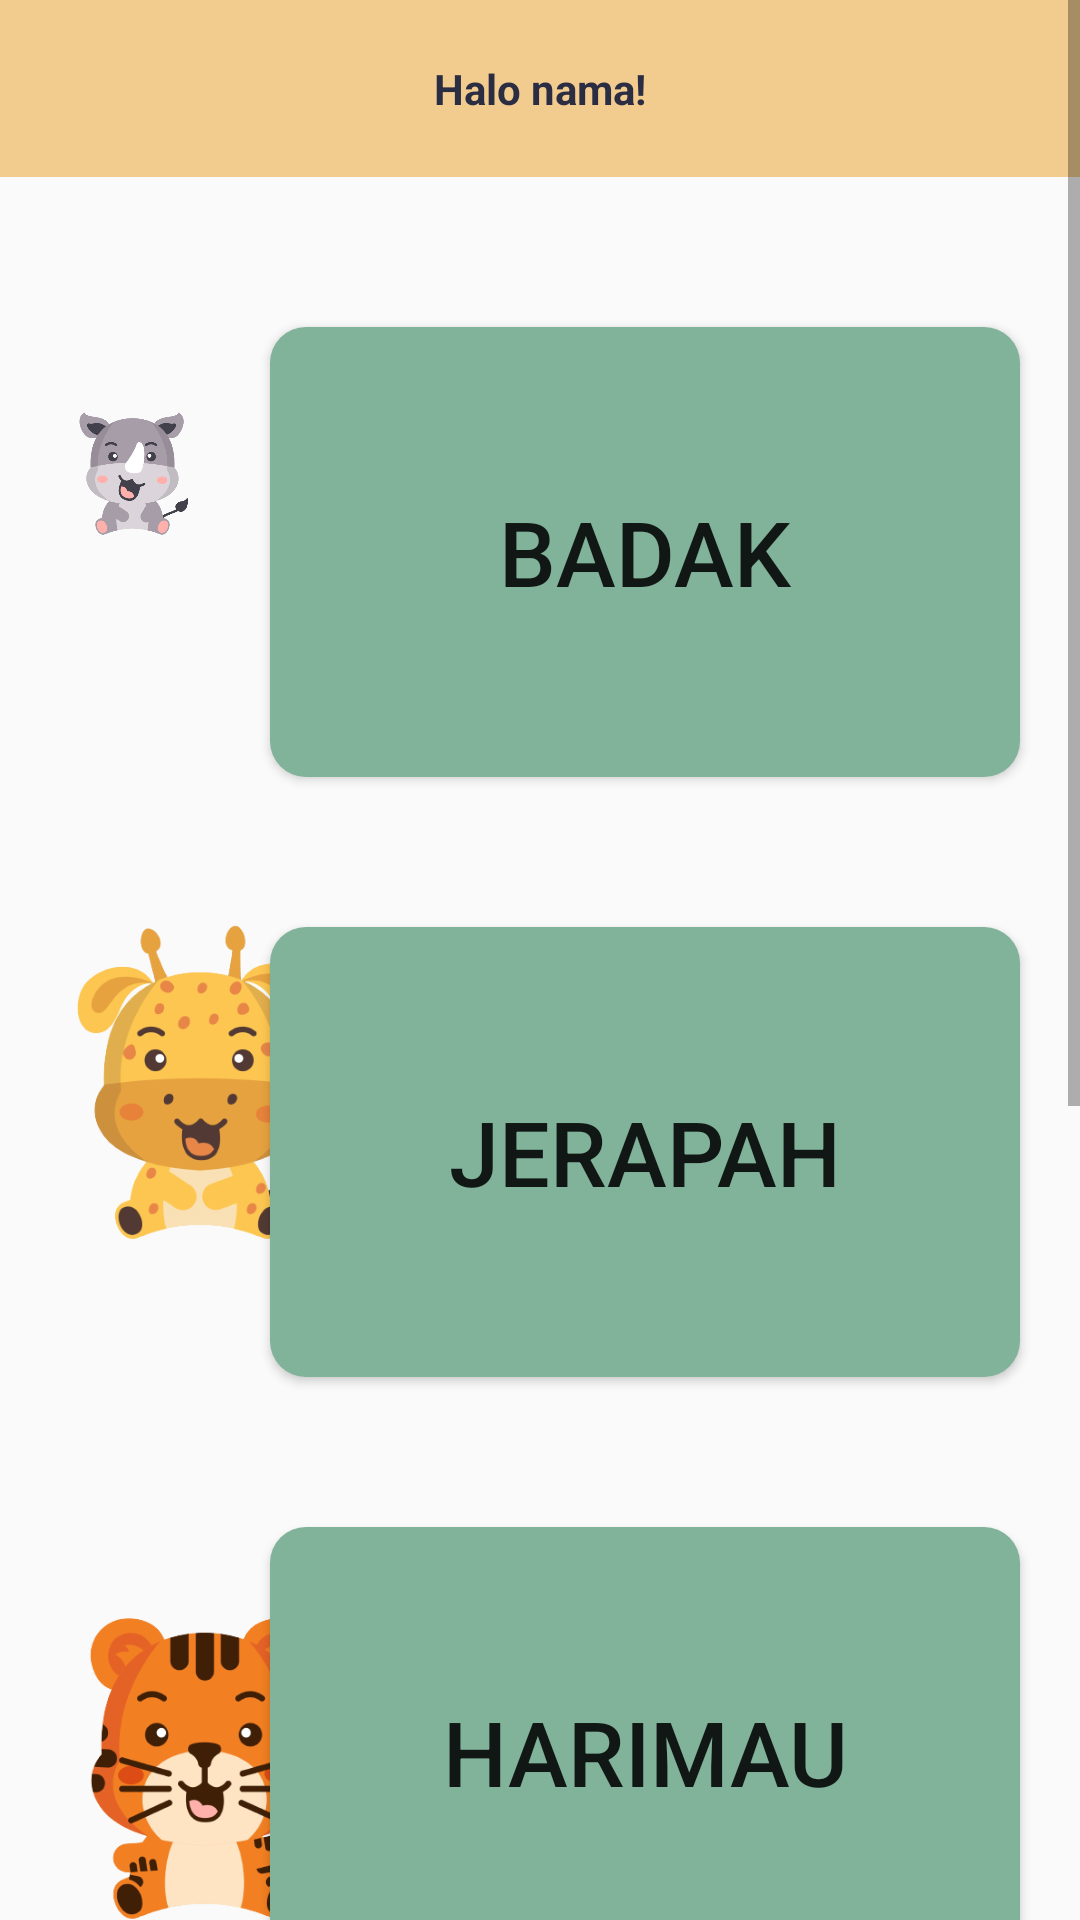

Reconstruct the res/layout file that produces this screen, plus the resources it refers to.
<!-- AndroidManifest.xml: application theme Theme.ProjectAnimals -->
<!-- res/layout/activity_main_page.xml -->
<?xml version="1.0" encoding="utf-8"?>
<ScrollView
    xmlns:android="http://schemas.android.com/apk/res/android"
    xmlns:app="http://schemas.android.com/apk/res-auto"
    xmlns:tools="http://schemas.android.com/tools"
    android:layout_width="match_parent"
    android:layout_height="match_parent">

<RelativeLayout
    android:layout_width="match_parent"
    android:layout_height="match_parent"
    android:orientation="vertical"
    tools:context=".MainActivity">

    <TextView
        android:id="@+id/nama"
        android:layout_width="match_parent"
        android:layout_height="wrap_content"
        android:background="@color/sunset"
        android:fontFamily="More Fonts..."
        android:gravity="center"
        android:padding="20dp"
        android:text="Halo nama!"
        android:textColor="@color/black"
        android:textStyle="bold" />

    <Button
        android:id="@+id/badak"
        android:layout_width="250dp"
        android:layout_height="150dp"
        android:layout_marginTop="50dp"
        android:layout_gravity="end"
        android:text="Badak"
        android:textSize="30dp"
        android:layout_marginRight="20dp"
        android:background="@drawable/rounded_button"
        android:layout_below="@id/nama"
        android:layout_alignParentRight="true"
        android:onClick="badak"/>
    <Button
        android:id="@+id/jerapah"
        android:layout_width="250dp"
        android:layout_height="150dp"
        android:layout_marginTop="50dp"
        android:layout_gravity="end"
        android:text="Jerapah"
        android:textSize="30dp"
        android:layout_marginRight="20dp"
        android:layout_below="@id/badak"
        android:layout_alignParentRight="true"
        android:background="@drawable/rounded_button"
        android:onClick="jerapah"/>
    <Button
        android:id="@+id/rawr"
        android:layout_width="250dp"
        android:layout_height="150dp"
        android:layout_marginTop="50dp"
        android:layout_gravity="end"
        android:text="Harimau"
        android:textSize="30dp"
        android:layout_marginRight="20dp"
        android:layout_below="@id/jerapah"
        android:layout_alignParentRight="true"
        android:background="@drawable/rounded_button"
        android:onClick="rawr"/>
    <Button
        android:id="@+id/koala"
        android:layout_width="250dp"
        android:layout_height="150dp"
        android:layout_marginTop="50dp"
        android:layout_gravity="end"
        android:text="koala"
        android:textSize="30dp"
        android:layout_marginRight="20dp"
        android:layout_below="@id/rawr"
        android:layout_alignParentRight="true"
        android:background="@drawable/rounded_button"
        android:onClick="koala"/>
    <Button
        android:id="@+id/monyet"
        android:layout_width="250dp"
        android:layout_height="150dp"
        android:layout_marginTop="30dp"
        android:layout_gravity="end"
        android:text="monyet"
        android:textSize="30dp"
        android:layout_marginRight="20dp"
        android:layout_below="@id/koala"
        android:layout_alignParentRight="true"
        android:background="@drawable/rounded_button"
        android:onClick="monyet"/>

    <ImageView
        android:id="@+id/bdk"
        android:layout_width="138dp"
        android:layout_height="167dp"
        android:layout_below="@id/nama"
        android:layout_marginStart="20dp"
        android:layout_marginTop="16dp"
        android:layout_marginEnd="20dp"
        android:layout_marginRight="12dp"
        android:layout_marginBottom="20dp"
        android:layout_toLeftOf="@id/badak"
        app:srcCompat="@drawable/badak" />

    <ImageView
        android:id="@+id/giraffe"
        android:layout_width="138dp"
        android:layout_height="167dp"
        android:layout_below="@id/bdk"
        android:layout_alignParentLeft="true"
        android:layout_marginRight="30dp"
        android:layout_marginLeft="-6dp"
        android:layout_marginTop="20dp"
        android:layout_marginEnd="20dp"
        android:layout_marginBottom="20dp"
        app:srcCompat="@drawable/jerapah" />

    <ImageView
        android:id="@+id/tiger"
        android:layout_width="138dp"
        android:layout_height="167dp"
        android:layout_below="@id/giraffe"
        android:layout_alignParentLeft="true"
        android:layout_marginRight="20dp"
        android:layout_marginLeft="12dp"
        android:layout_marginTop="40dp"
        android:layout_marginEnd="20dp"
        android:layout_marginBottom="20dp"
        app:srcCompat="@drawable/rawr" />

    <ImageView
        android:id="@+id/koala"
        android:layout_width="140dp"
        android:layout_height="170dp"
        android:layout_below="@id/tiger"
        android:layout_alignParentLeft="true"
        android:layout_marginRight="20dp"
        android:layout_marginLeft="15dp"
        android:layout_marginTop="20dp"
        android:layout_marginEnd="20dp"
        android:layout_marginBottom="20dp"
        app:srcCompat="@drawable/koala" />

    <ImageView
        android:id="@+id/monkey"
        android:layout_width="130dp"
        android:layout_height="165dp"
        android:layout_below="@id/koala"
        android:layout_alignParentLeft="true"
        android:layout_marginRight="30dp"
        android:layout_marginLeft="10dp"
        android:layout_marginTop="20dp"
        android:layout_marginEnd="20dp"
        android:layout_marginBottom="20dp"
        app:srcCompat="@drawable/monyet" />


</RelativeLayout>
</ScrollView>
<!-- resources referenced by this layout -->
<resources>
  <color name="black">#2b2d42</color>
  <color name="sunset">#f2cc8f</color>
  <!-- drawable badak: png bitmap (drawable, 57969 bytes) -->
  <!-- drawable jerapah: png bitmap (drawable, 67220 bytes) -->
  <!-- drawable koala: png bitmap (drawable, 31276 bytes) -->
  <!-- drawable monyet: png bitmap (drawable, 69463 bytes) -->
  <!-- drawable rawr: png bitmap (drawable, 78080 bytes) -->
  <!-- drawable rounded_button (drawable) -->
  <?xml version="1.0" encoding="utf-8"?>
  <shape xmlns:android="http://schemas.android.com/apk/res/android">
      <solid android:color="@color/camblue" /> 
      <corners android:radius="12dp" /> 
  </shape>
  <style name="Theme.ProjectAnimals" parent="Base.Theme.ProjectAnimals" />
  <color name="camblue">#81B29A</color>
  <style name="Base.Theme.ProjectAnimals" parent="Theme.AppCompat.DayNight.NoActionBar">
          
          
          <item name="android:statusBarColor" tools:targetApi="l">@color/eggshell</item>
      </style>
  <color name="eggshell">#F4F1DE</color>
</resources>
